Run: headless pygame with SDL's dummy video driver; simulated clock (each Clock.tick advances the game by its frame time, no real sleeping); random seed 0; keys injected as events and as key.get_pressed() state; no mouse input.
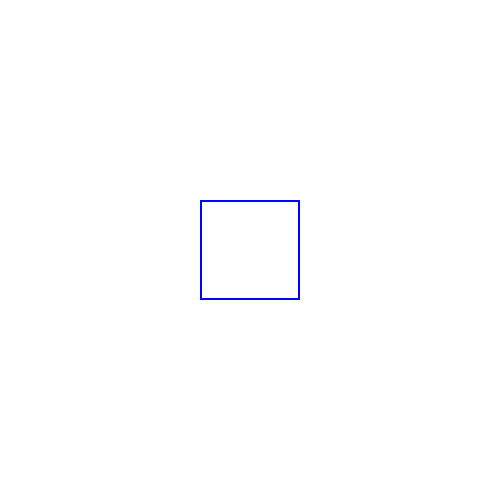
Frame 1 of 4 · flips 1–60 · no input
Frame 2 of 4 · flips 61–180 · tapped SPACE, RETURN · held RIGHT (→), D · screen unchanged from frame 1, image omitted
Frame 3 of 4 · flips 181–300 · held DOWN (↓), S · screen unchanged from frame 2, image omitted
Frame 4 of 4 · flips 301–420 · held LEFT (←), A, UP (↑), W · screen unchanged from frame 3, image omitted

The pygame program that drew these frames:

import pygame

pygame.init()
BLEU = (0, 0, 255)
BLANC = (255, 255, 255)
screen = pygame.display.set_mode([500, 500])
running = True

while running:
    for event in pygame.event.get():
        if event.type == pygame.QUIT:
            running = False
    screen.fill(BLANC)
    pygame.draw.rect(screen, BLEU, (200, 200, 100, 100), 2)
    pygame.display.flip()
pygame.quit()
